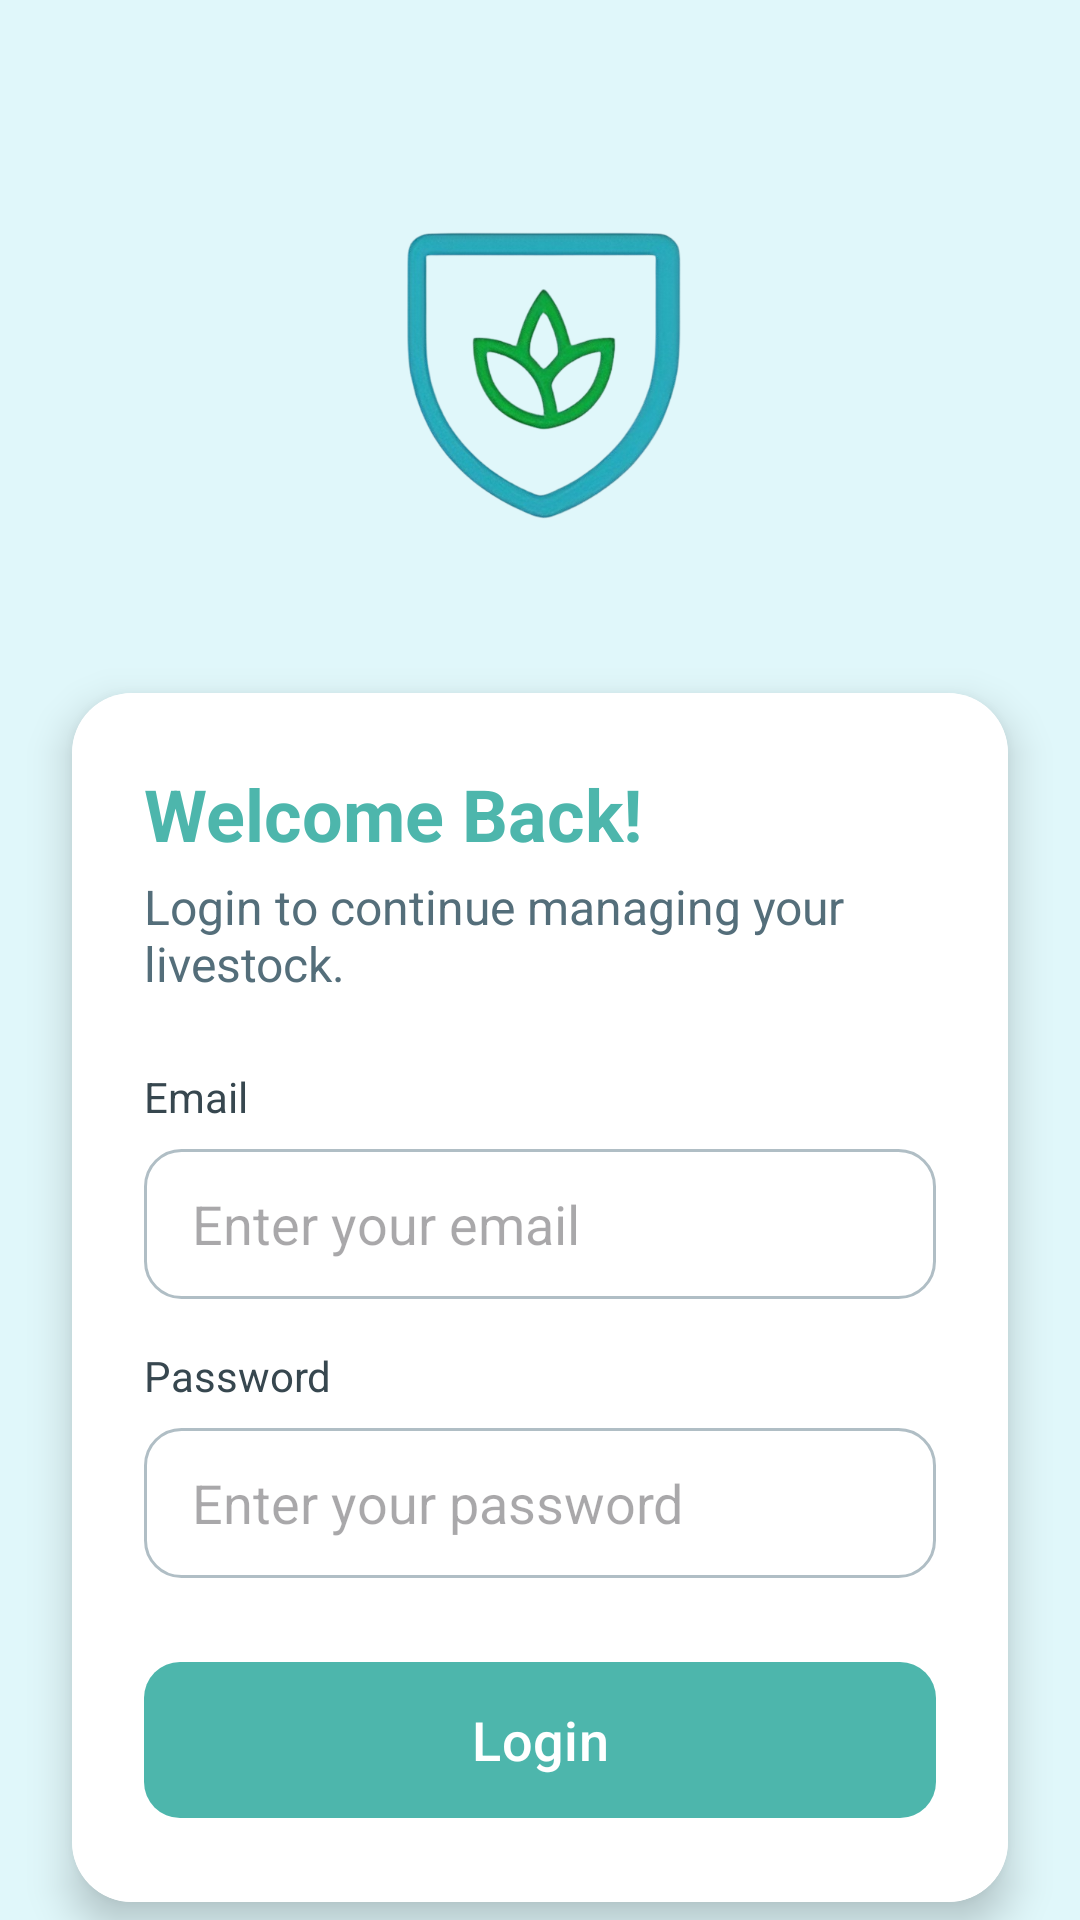

Layout XML and referenced resources for this Android screen:
<!-- AndroidManifest.xml: application theme Theme.FarmGuard -->
<!-- res/layout/activity_login.xml -->
<?xml version="1.0" encoding="utf-8"?>
<RelativeLayout xmlns:android="http://schemas.android.com/apk/res/android"
    xmlns:app="http://schemas.android.com/apk/res-auto"
    android:layout_width="match_parent"
    android:layout_height="match_parent"
    android:background="#E0F7FA">

    <LinearLayout
        android:id="@+id/top_elements"
        android:layout_width="match_parent"
        android:layout_height="wrap_content"
        android:gravity="center_horizontal"
        android:orientation="vertical"
        android:paddingTop="32dp">

        <ImageView
            android:layout_width="154dp"
            android:layout_height="175dp"
            android:padding="16dp"
            android:src="@drawable/farmguard_logo" />


    </LinearLayout>

    <androidx.cardview.widget.CardView
        android:layout_width="match_parent"
        android:layout_height="wrap_content"
        android:layout_below="@id/top_elements"
        android:layout_marginStart="24dp"
        android:layout_marginTop="24dp"
        android:layout_marginEnd="24dp"
        android:background="#FFFFFFFF"
        app:cardCornerRadius="20dp"
        app:cardElevation="8dp">

        <LinearLayout
            android:layout_width="match_parent"
            android:layout_height="wrap_content"
            android:background="#FFFFFFFF"
            android:orientation="vertical"
            android:padding="24dp">

            <TextView
                android:layout_width="wrap_content"
                android:layout_height="wrap_content"
                android:text="Welcome Back!"
                android:textColor="#4DB6AC"
                android:textSize="24sp"
                android:textStyle="bold" />

            <TextView
                android:layout_width="wrap_content"
                android:layout_height="wrap_content"
                android:layout_marginTop="4dp"
                android:text="Login to continue managing your livestock."
                android:textColor="#546E7A"
                android:textSize="16sp" />

            <TextView
                android:layout_width="wrap_content"
                android:layout_height="wrap_content"
                android:layout_marginTop="24dp"
                android:text="Email"
                android:textColor="#37474F"
                android:textSize="14sp" />

            <EditText
                android:id="@+id/email_edit_text"
                android:layout_width="match_parent"
                android:layout_height="50dp"
                android:layout_marginTop="8dp"
                android:background="@drawable/edit_text_background"
                android:hint="Enter your email"
                android:inputType="textEmailAddress"
                android:paddingStart="16dp"
                android:paddingEnd="16dp"
                android:textColor="@color/black" />

            <TextView
                android:layout_width="wrap_content"
                android:layout_height="wrap_content"
                android:layout_marginTop="16dp"
                android:text="Password"
                android:textColor="#37474F"
                android:textSize="14sp" />

            <EditText
                android:id="@+id/password_edit_text"
                android:layout_width="match_parent"
                android:layout_height="50dp"
                android:layout_marginTop="8dp"
                android:background="@drawable/edit_text_background"
                android:hint="Enter your password"
                android:inputType="textPassword"
                android:paddingStart="16dp"
                android:paddingEnd="16dp"
                android:textColor="@color/black" />

            <com.google.android.material.button.MaterialButton
                android:id="@+id/login_button"
                android:layout_width="match_parent"
                android:layout_height="60dp"
                android:layout_marginTop="24dp"
                android:text="Login"
                android:textAllCaps="false"
                android:textColor="@android:color/white"
                android:textSize="18sp"
                app:backgroundTint="#4DB6AC"
                app:cornerRadius="12dp" />

        </LinearLayout>
    </androidx.cardview.widget.CardView>

    <TextView
        android:id="@+id/register_now_text"
        android:layout_width="wrap_content"
        android:layout_height="wrap_content"
        android:layout_alignParentBottom="true"
        android:layout_centerHorizontal="true"
        android:layout_marginBottom="32dp"
        android:text="New to our platform? Register Now"
        android:textColor="#4DB6AC"
        android:textSize="16sp" />

</RelativeLayout>
<!-- resources referenced by this layout -->
<resources>
  <!-- drawable edit_text_background (drawable) -->
  <?xml version="1.0" encoding="utf-8"?>
  <shape xmlns:android="http://schemas.android.com/apk/res/android"
      android:shape="rectangle">
      <solid android:color="@android:color/transparent" />
      <corners android:radius="12dp" />
      <stroke
          android:width="1dp"
          android:color="#B0BEC5" />
  </shape>
  <!-- drawable farmguard_logo: png bitmap (drawable, 125062 bytes) -->
  <style name="Theme.FarmGuard" parent="Base.Theme.FarmGuard" />
  <style name="Base.Theme.FarmGuard" parent="Theme.Material3.DayNight.NoActionBar">
          
          
      </style>
  <!-- not gathered from this repository: default colours our renderer supplied (Android Studio template values) -->
  <color name="black">#FF000000</color>
</resources>
